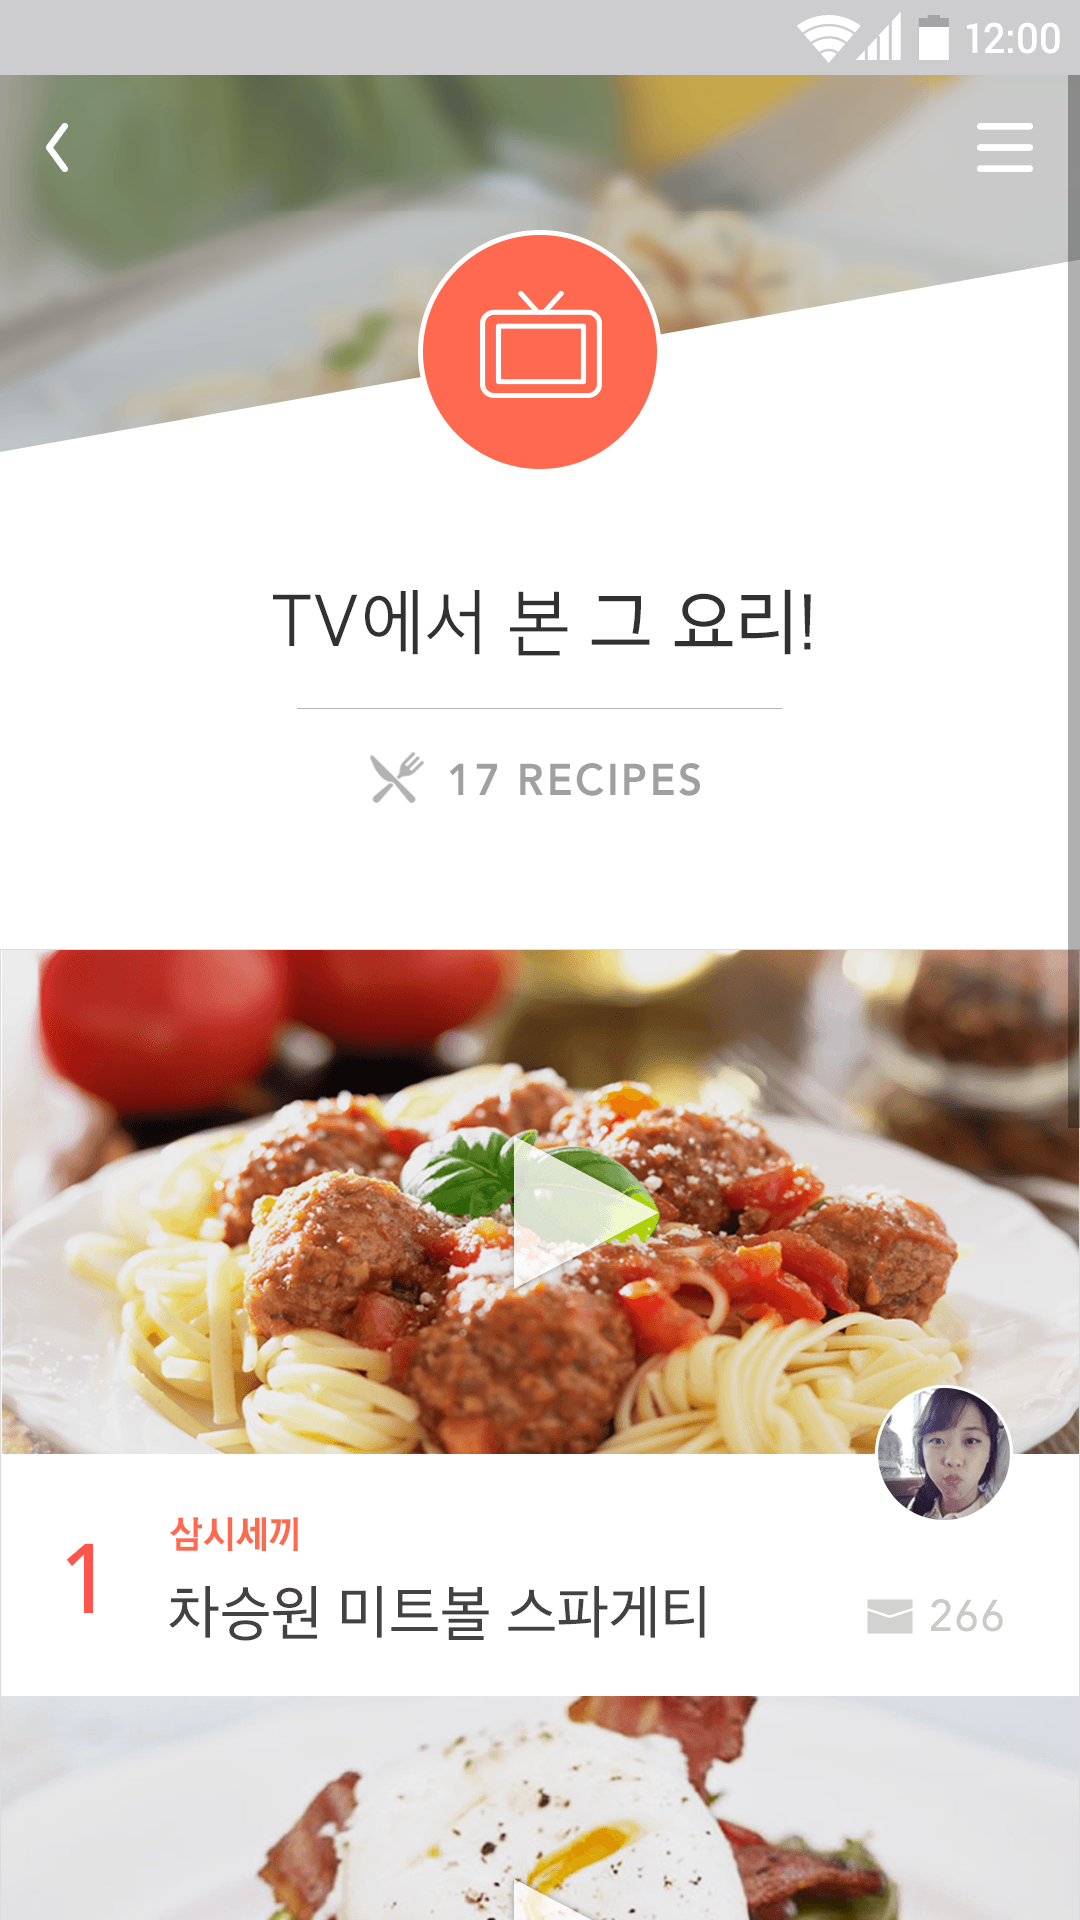

Reconstruct the res/layout file that produces this screen, plus the resources it refers to.
<!-- AndroidManifest.xml: application theme AppTheme -->
<!-- res/layout/special_page.xml -->
<?xml version="1.0" encoding="utf-8"?>
<FrameLayout xmlns:android="http://schemas.android.com/apk/res/android"
    android:layout_width="match_parent"
    android:layout_height="match_parent" >

    <android.support.v4.widget.DrawerLayout
        xmlns:tools="http://schemas.android.com/tools"
        
        android:id="@+id/dl_activity_main"
        android:layout_width="match_parent"
        android:layout_height="match_parent"
        tools:context=".SpecialActivity" >

        <FrameLayout
            android:id="@+id/fl_activity_main"
            android:layout_width="match_parent"
            android:layout_height="match_parent" >

            <LinearLayout
                android:layout_width="match_parent"
                android:layout_height="match_parent"
                android:orientation="vertical" >

                <ImageView
                    android:layout_width="match_parent"
                    android:layout_height="wrap_content"
                    android:scaleType="fitXY"
                    android:src="@drawable/tv_category_list_statusbar" />

                <ScrollView
                    android:layout_width="match_parent"
                    android:layout_height="wrap_content" >

                    <LinearLayout
                        android:layout_width="match_parent"
                        android:layout_height="wrap_content"
                        android:orientation="vertical" >

                        <FrameLayout
                            android:layout_width="match_parent"
                            android:layout_height="wrap_content" >

                            <ImageView
                                android:layout_width="match_parent"
                                android:layout_height="wrap_content"
                                android:scaleType="fitXY"
                                android:src="@drawable/tv_category_list_actionbar" />

                            <ImageButton
                                android:id="@+id/actionLeftBtn"
                                android:layout_width="wrap_content"
                                android:layout_height="wrap_content"
                                android:layout_gravity="left"
                                android:background="#00000000"
                                android:scaleType="fitXY"
                                android:src="@drawable/tv_category_list_actionbar_left_btn" />

                            <ImageButton
                                android:id="@+id/actionRightBtn"
                                android:layout_width="wrap_content"
                                android:layout_height="wrap_content"
                                android:layout_gravity="right"
                                android:background="#00000000"
                                android:scaleType="fitXY"
                                android:src="@drawable/tv_category_list_actionbar_right_btn" />
                        </FrameLayout>

                        <ImageView
                            android:layout_width="match_parent"
                            android:layout_height="wrap_content"
                            android:scaleType="fitXY"
                            android:src="@drawable/tv_category_list_title_view" />

                        <ImageButton
                            android:id="@+id/firstView"
                            android:layout_width="match_parent"
                            android:layout_height="wrap_content"
                            android:background="#00000000"
                            android:scaleType="fitXY"
                            android:src="@drawable/tv_category_list_first_view" />

                        <ImageButton
                            android:id="@+id/secondView"
                            android:layout_width="match_parent"
                            android:layout_height="wrap_content"
                            android:background="@drawable/selector_tv_category_second_view"
                            android:scaleType="fitXY" />

                        <ImageButton
                            android:id="@+id/thirdView"
                            android:layout_width="match_parent"
                            android:layout_height="wrap_content"
                            android:background="#00000000"
                            android:scaleType="fitXY"
                            android:src="@drawable/tv_category_list_third_view" />
                    </LinearLayout>
                </ScrollView>
            </LinearLayout>
        </FrameLayout>

        <ImageButton
            android:id="@+id/categoryView"
            android:layout_width="wrap_content"
            android:layout_height="wrap_content"
            android:layout_gravity="end"
            android:background="#00000000"
            android:src="@drawable/category_tv_unselected" />
    </android.support.v4.widget.DrawerLayout>

</FrameLayout>
<!-- resources referenced by this layout -->
<resources>
  <!-- drawable category_tv_unselected: png bitmap (drawable-xxhdpi, 18782 bytes) -->
  <!-- drawable selector_tv_category_second_view (drawable) -->
  <?xml version="1.0" encoding="utf-8"?>
  <selector xmlns:android="http://schemas.android.com/apk/res/android" >
      <item android:state_pressed="true" android:drawable="@drawable/tv_category_list_second_view_selected" />
  	<item android:state_pressed="false" android:drawable="@drawable/tv_category_list_second_view_unselected" />
  </selector>
  <!-- drawable tv_category_list_actionbar: png bitmap (drawable-xxhdpi, 24958 bytes) -->
  <!-- drawable tv_category_list_actionbar_left_btn: png bitmap (drawable-xxhdpi, 1907 bytes) -->
  <!-- drawable tv_category_list_actionbar_right_btn: png bitmap (drawable-xxhdpi, 948 bytes) -->
  <!-- drawable tv_category_list_first_view: png bitmap (drawable-xxhdpi, 204736 bytes) -->
  <!-- drawable tv_category_list_statusbar: png bitmap (drawable-xxhdpi, 1248 bytes) -->
  <!-- drawable tv_category_list_third_view: png bitmap (drawable-xxhdpi, 208705 bytes) -->
  <!-- drawable tv_category_list_title_view: png bitmap (drawable-xxhdpi, 33194 bytes) -->
  <style name="AppTheme" parent="AppBaseTheme">
          
    
      	
      
      </style>
  <!-- drawable tv_category_list_second_view_selected: png bitmap (drawable-xxhdpi, 188473 bytes) -->
  <!-- drawable tv_category_list_second_view_unselected: png bitmap (drawable-xxhdpi, 192348 bytes) -->
  <style name="AppBaseTheme" parent="Theme.AppCompat.Light">
          
      </style>
</resources>
